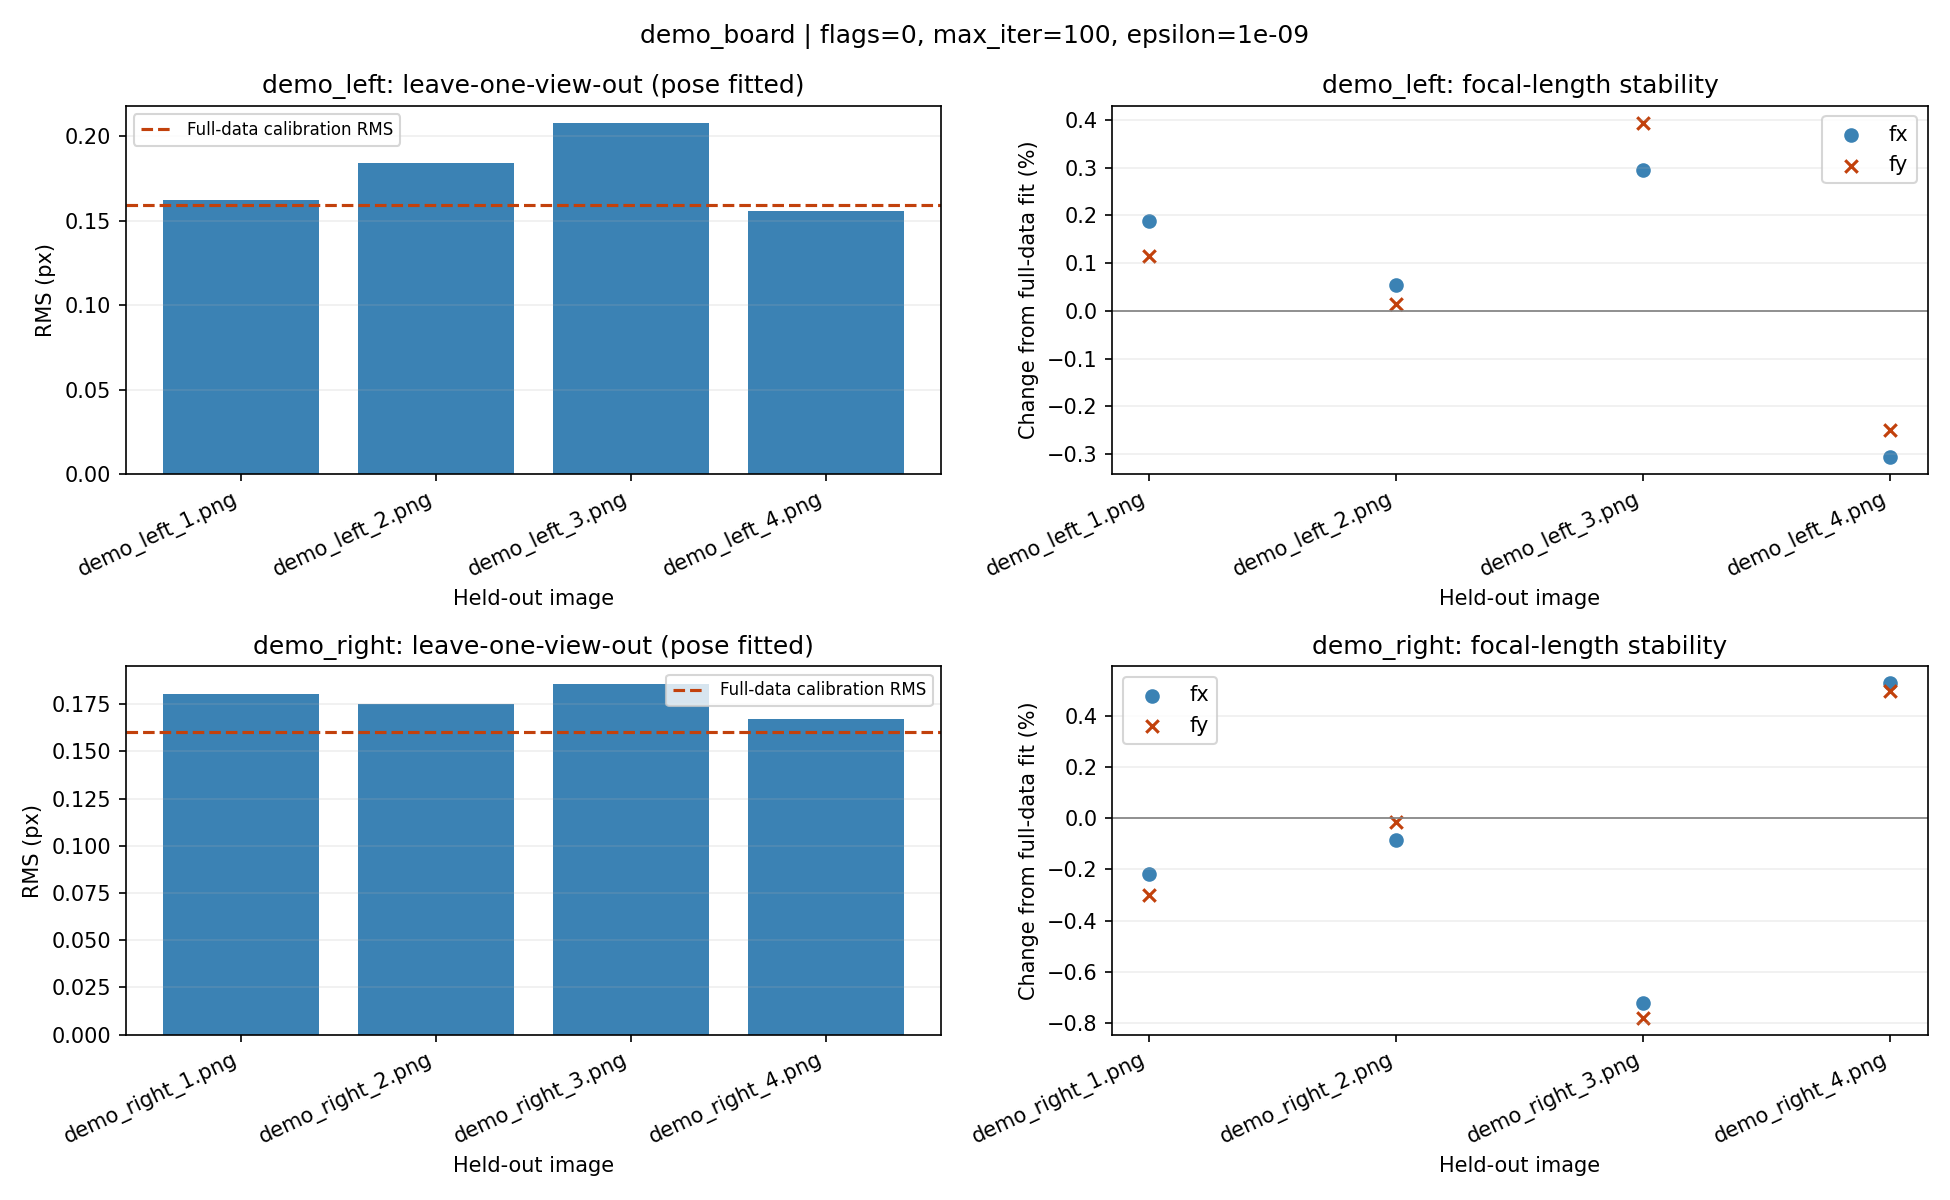

Values plotted in this chart, from the file beside it:
camera, file, n_total, n_train, flags, max_iter, epsilon, full_rms_px, train_rms_px, validation_rms_px, fx, fy, cx, cy, fx_change_pct, fy_change_pct, status, error
demo_left, outputs/demo/images/demo_left_1.png, 4, 3, 0, 100, 1e-09, 0.159, 0.16, 0.1621, 799.3, 803.7, 516.4, 292.7, 0.1887, 0.1158, ok, 
demo_left, outputs/demo/images/demo_left_2.png, 4, 3, 0, 100, 1e-09, 0.159, 0.1506, 0.1841, 798.2, 802.9, 515.9, 290.1, 0.05367, 0.0147, ok, 
demo_left, outputs/demo/images/demo_left_3.png, 4, 3, 0, 100, 1e-09, 0.159, 0.1601, 0.2076, 800.2, 805.9, 514.3, 292.5, 0.2961, 0.3943, ok, 
demo_left, outputs/demo/images/demo_left_4.png, 4, 3, 0, 100, 1e-09, 0.159, 0.1616, 0.1555, 795.4, 800.8, 515.3, 293.5, -0.3063, -0.2491, ok, 
demo_right, outputs/demo/images/demo_right_1.png, 4, 3, 0, 100, 1e-09, 0.1602, 0.1577, 0.1805, 827.4, 832, 507.1, 290.6, -0.2175, -0.2989, ok, 
demo_right, outputs/demo/images/demo_right_2.png, 4, 3, 0, 100, 1e-09, 0.1602, 0.157, 0.1749, 828.5, 834.4, 507, 286.1, -0.08368, -0.0137, ok, 
demo_right, outputs/demo/images/demo_right_3.png, 4, 3, 0, 100, 1e-09, 0.1602, 0.1599, 0.1856, 823.2, 828, 509.3, 284.8, -0.7216, -0.7793, ok, 
demo_right, outputs/demo/images/demo_right_4.png, 4, 3, 0, 100, 1e-09, 0.1602, 0.1603, 0.1668, 833.6, 838.6, 510.2, 281.7, 0.5268, 0.4948, ok, 
